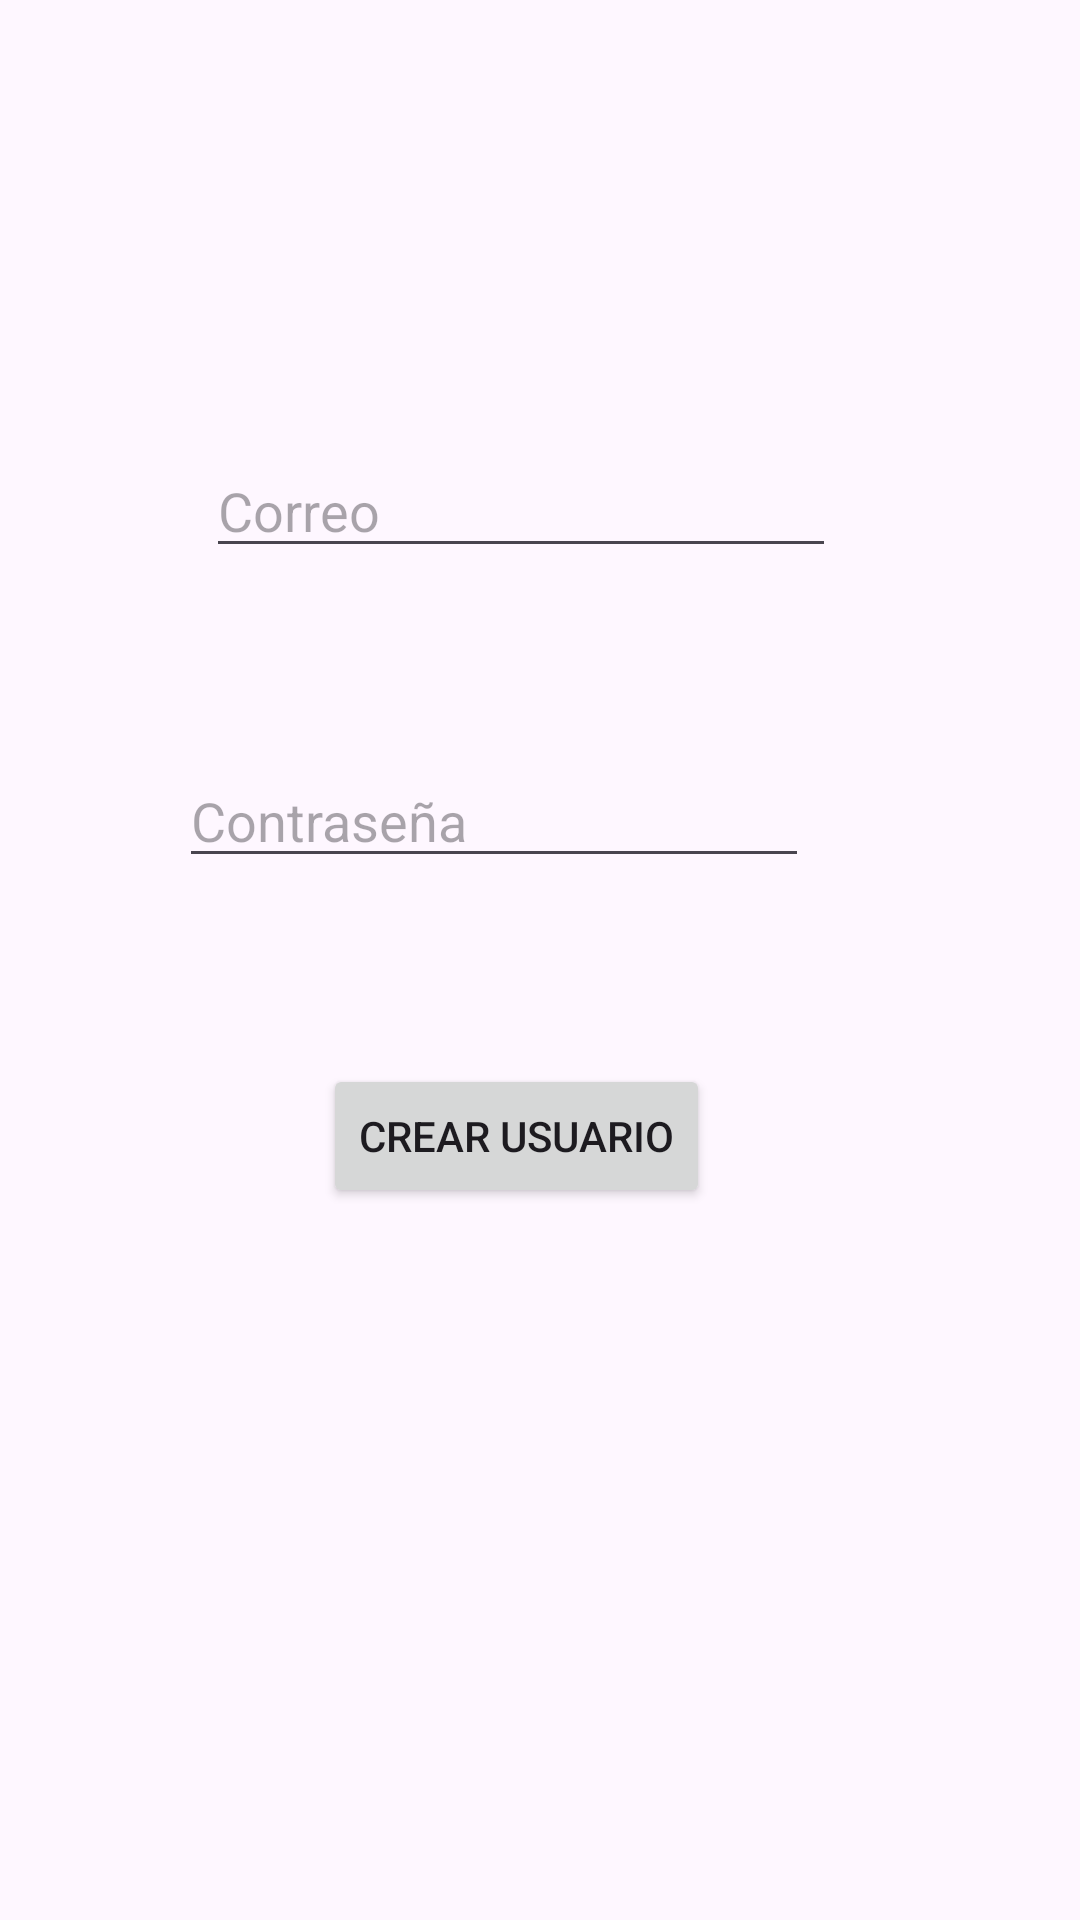

The Android layout XML behind this screen, and the referenced resources:
<!-- AndroidManifest.xml: application theme Theme.Prueba_andro -->
<!-- res/layout/activity_registro.xml -->
<?xml version="1.0" encoding="utf-8"?>
<androidx.constraintlayout.widget.ConstraintLayout xmlns:android="http://schemas.android.com/apk/res/android"
    xmlns:app="http://schemas.android.com/apk/res-auto"
    xmlns:tools="http://schemas.android.com/tools"
    android:id="@+id/main"
    android:layout_width="match_parent"
    android:layout_height="match_parent"
    tools:context=".Registro">

    <EditText
        android:id="@+id/txtCorreoR"
        android:layout_width="wrap_content"
        android:layout_height="wrap_content"
        android:layout_marginTop="148dp"
        android:ems="10"
        android:hint="Correo"
        android:inputType="textEmailAddress"
        app:layout_constraintEnd_toEndOf="parent"
        app:layout_constraintHorizontal_bias="0.457"
        app:layout_constraintStart_toStartOf="parent"
        app:layout_constraintTop_toTopOf="parent" />

    <EditText
        android:id="@+id/txtPass1"
        android:layout_width="wrap_content"
        android:layout_height="wrap_content"
        android:layout_marginTop="62dp"
        android:layout_marginEnd="9dp"
        android:ems="10"
        android:hint="Contraseña"
        android:inputType="textPassword"
        app:layout_constraintEnd_toEndOf="@+id/txtCorreoR"
        app:layout_constraintTop_toBottomOf="@+id/txtCorreoR" />

    <Button
        android:id="@+id/btnCrearRegistro"
        android:layout_width="wrap_content"
        android:layout_height="wrap_content"
        android:layout_marginStart="48dp"
        android:layout_marginTop="62dp"
        android:text="Crear Usuario"
        app:layout_constraintStart_toStartOf="@+id/txtPass1"
        app:layout_constraintTop_toBottomOf="@+id/txtPass1" />

</androidx.constraintlayout.widget.ConstraintLayout>
<!-- resources referenced by this layout -->
<resources>
  <style name="Theme.Prueba_andro" parent="Base.Theme.Prueba_andro" />
  <style name="Base.Theme.Prueba_andro" parent="Theme.Material3.DayNight.NoActionBar">
          
          
      </style>
</resources>
